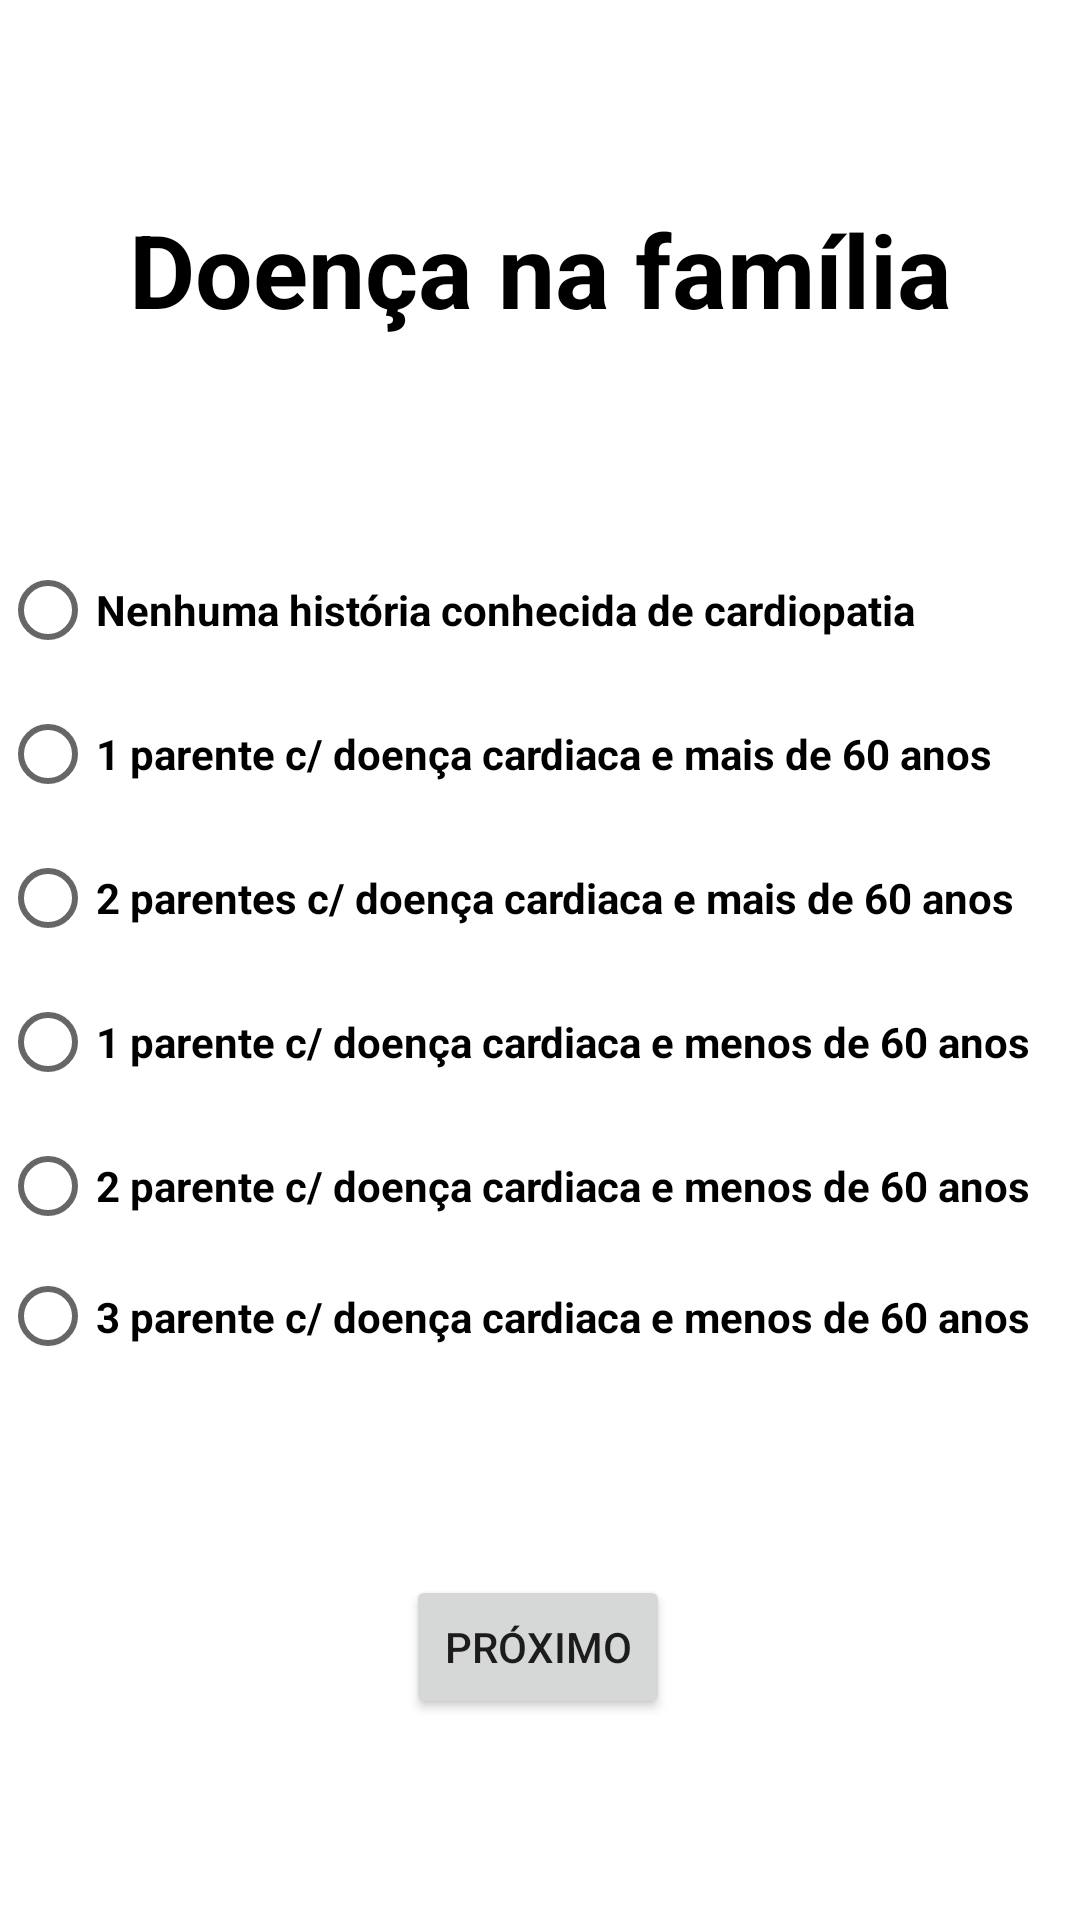

This screen was rendered from an Android layout file. Write that file and the resources it references.
<!-- AndroidManifest.xml: application theme Theme.Ap1 -->
<!-- res/layout/activity_teste7.xml -->
<?xml version="1.0" encoding="utf-8"?>
<androidx.constraintlayout.widget.ConstraintLayout xmlns:android="http://schemas.android.com/apk/res/android"
    xmlns:app="http://schemas.android.com/apk/res-auto"
    xmlns:tools="http://schemas.android.com/tools"
    android:layout_width="match_parent"
    android:layout_height="match_parent"
    android:background="#FFFFFF"
    tools:context=".Teste7">

    <RadioGroup
        android:id="@+id/teste"
        android:layout_width="match_parent"
        android:layout_height="279dp"
        app:layout_constraintBottom_toTopOf="@+id/proximo"
        app:layout_constraintEnd_toEndOf="parent"
        app:layout_constraintStart_toStartOf="parent"
        app:layout_constraintTop_toBottomOf="@id/resultado">

        <RadioButton
            android:id="@+id/radioButton1"
            android:layout_width="match_parent"
            android:layout_height="wrap_content"
            android:text="Nenhuma história conhecida de cardiopatia"
            android:textColor="#000000"
            android:textStyle="bold" />

        <RadioButton
            android:id="@+id/radioButton2"
            android:layout_width="match_parent"
            android:layout_height="wrap_content"
            android:text="1 parente c/ doença cardiaca e mais de 60 anos"
            android:textColor="#000000"
            android:textStyle="bold" />

        <RadioButton
            android:id="@+id/radioButton3"
            android:layout_width="match_parent"
            android:layout_height="wrap_content"
            android:text="2 parentes c/ doença cardiaca e mais de 60 anos"
            android:textColor="#000000"
            android:textStyle="bold" />

        <RadioButton
            android:id="@+id/radioButton4"
            android:layout_width="match_parent"
            android:layout_height="wrap_content"
            android:text="1 parente c/ doença cardiaca e menos de 60 anos"
            android:textColor="#000000"
            android:textStyle="bold" />

        <RadioButton
            android:id="@+id/radioButton5"
            android:layout_width="match_parent"
            android:layout_height="wrap_content"
            android:text="2 parente c/ doença cardiaca e menos de 60 anos"
            android:textColor="#000000"
            android:textStyle="bold" />

        <RadioButton
            android:id="@+id/radioButton6"
            android:layout_width="match_parent"
            android:layout_height="wrap_content"
            android:text="3 parente c/ doença cardiaca e menos de 60 anos"
            android:textColor="#000000"
            android:textStyle="bold" />
    </RadioGroup>

    <TextView
        android:id="@+id/resultado"
        android:layout_width="wrap_content"
        android:layout_height="wrap_content"
        android:gravity="center"
        android:text="Doença na família"
        android:textColor="#000000"
        android:textSize="34sp"
        android:textStyle="bold"
        app:layout_constraintBottom_toTopOf="@+id/teste"
        app:layout_constraintEnd_toEndOf="parent"
        app:layout_constraintStart_toStartOf="parent"
        app:layout_constraintTop_toTopOf="parent"
        app:layout_constraintVertical_bias="1.0" />

    <Button
        android:id="@+id/proximo"
        android:layout_width="wrap_content"
        android:layout_height="wrap_content"
        android:text="Próximo"
        app:layout_constraintBottom_toBottomOf="parent"
        app:layout_constraintEnd_toEndOf="parent"
        app:layout_constraintHorizontal_bias="0.498"
        app:layout_constraintStart_toStartOf="parent"
        app:layout_constraintTop_toBottomOf="@+id/teste"
        app:layout_constraintVertical_bias="0.0" />
</androidx.constraintlayout.widget.ConstraintLayout>
<!-- resources referenced by this layout -->
<resources>
  <style name="Theme.Ap1" parent="Theme.MaterialComponents.DayNight.DarkActionBar">
          
          <item name="colorPrimary">@color/black</item>
          <item name="colorPrimaryVariant">@color/black</item>
          <item name="colorOnPrimary">@color/white</item>
          
          <item name="colorSecondary">@color/teal_200</item>
          <item name="colorSecondaryVariant">@color/teal_700</item>
          <item name="colorOnSecondary">@color/black</item>
          
          <item name="android:statusBarColor">?attr/colorPrimaryVariant</item>
          
      </style>
  <!-- not gathered from this repository: default colours our renderer supplied (Android Studio template values) -->
  <color name="teal_200">#FF03DAC5</color>
  <color name="teal_700">#FF018786</color>
  <color name="black">#FF000000</color>
  <color name="white">#FFFFFFFF</color>
</resources>
